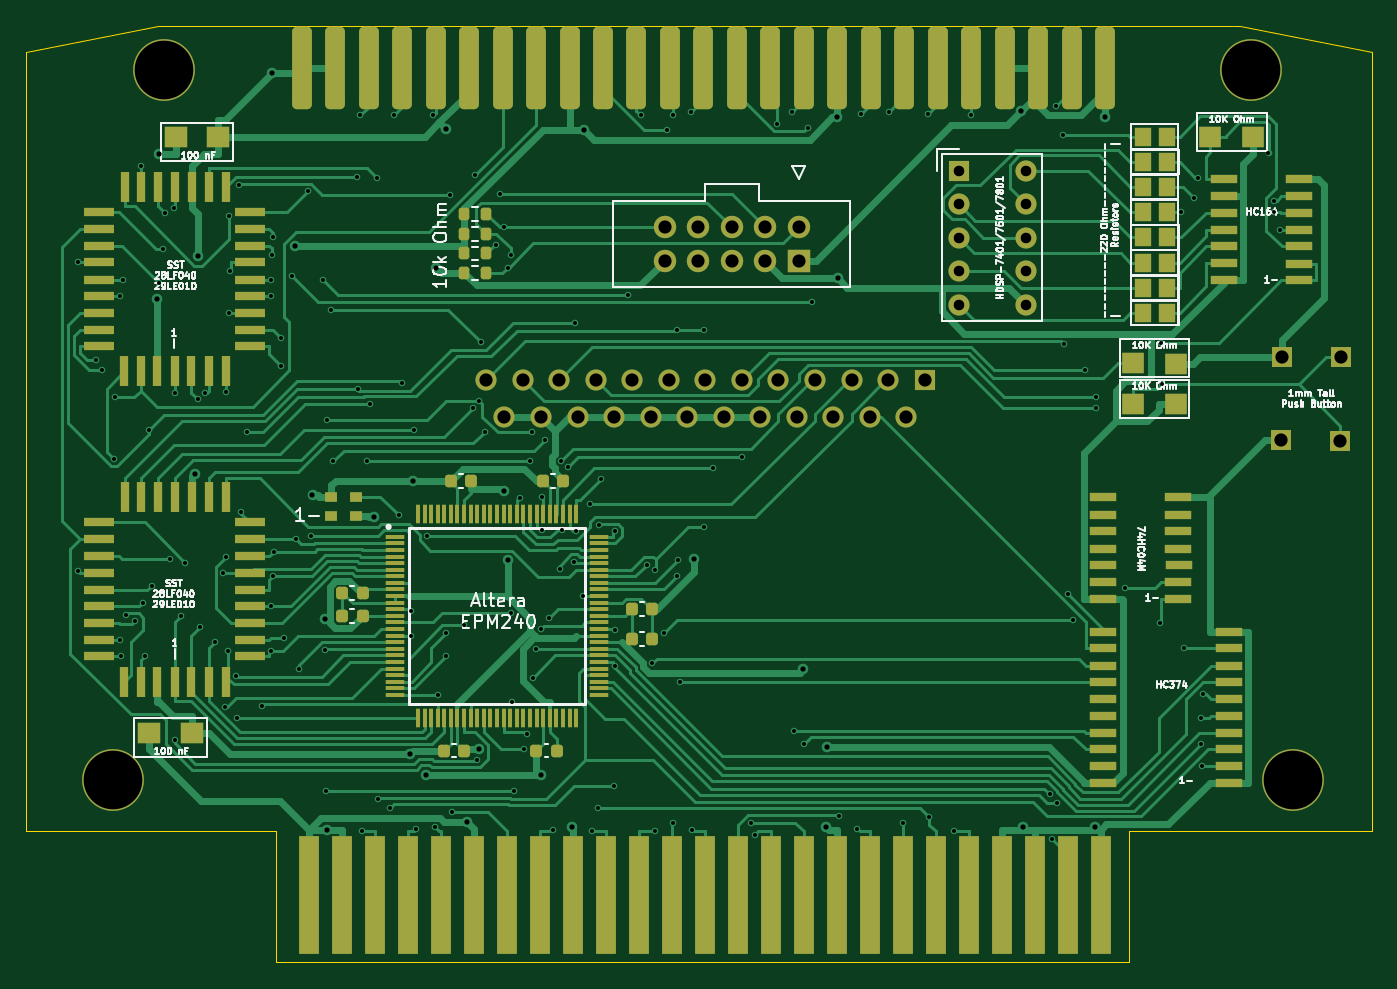
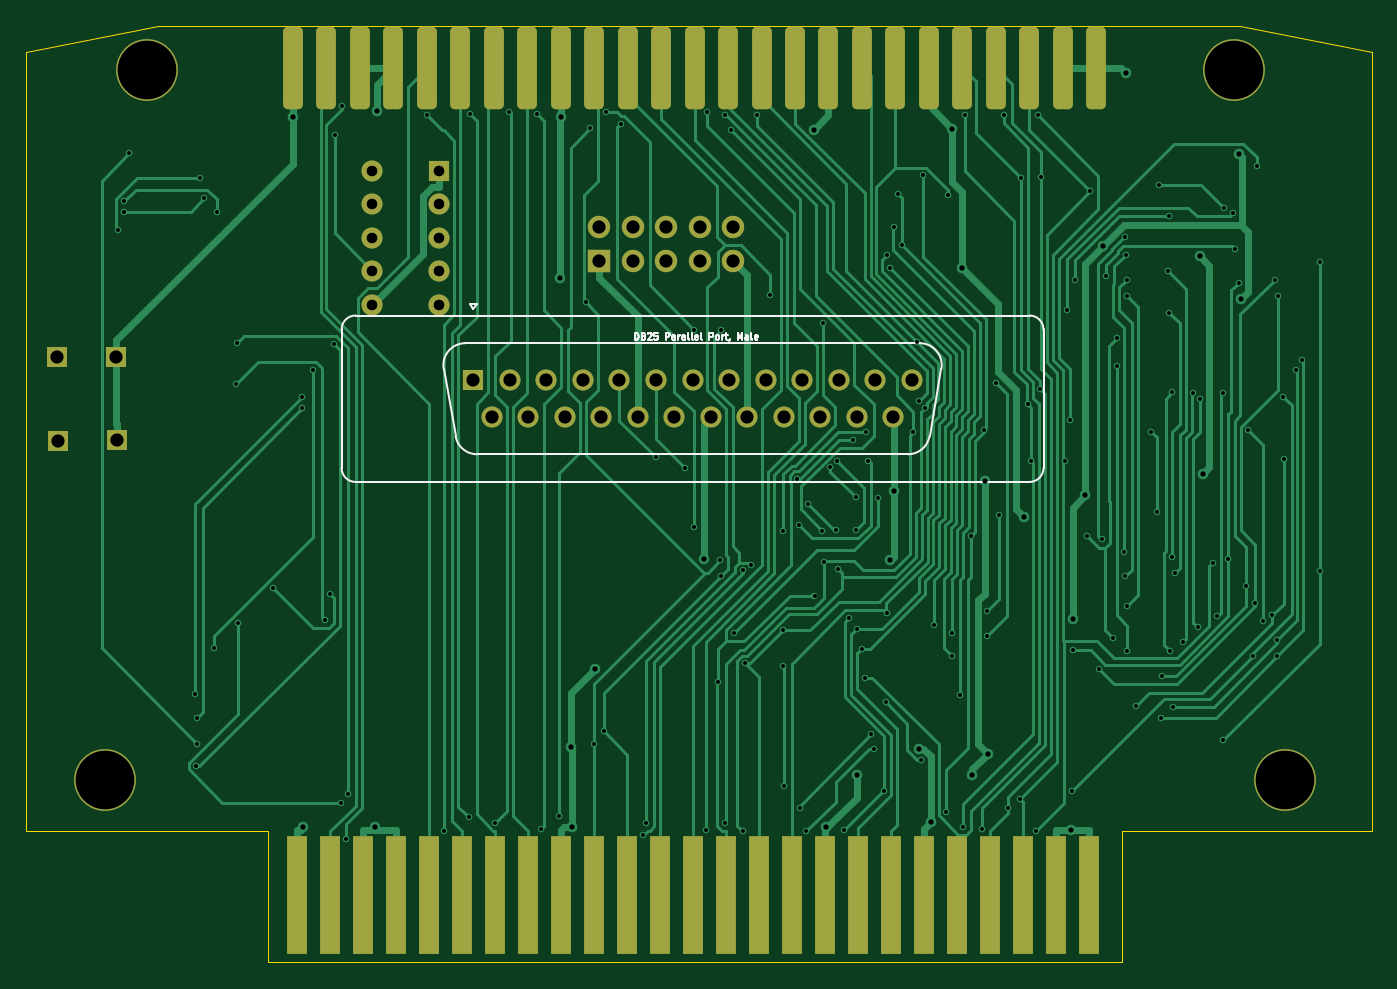
Circuit board: 11 layer files. Board 102.0 x 71.0 mm.
- bottom_copper: REF1329_Altera-B_Cu.gbr (60038 bytes)
- bottom_mask: REF1329_Altera-B_Mask.gbr (4312 bytes)
- paste: REF1329_Altera-B_Paste.gbr (2549 bytes)
- bottom_silk: REF1329_Altera-B_Silkscreen.gbr (7445 bytes)
- outline: REF1329_Altera-Edge_Cuts.gbr (1037 bytes)
- top_copper: REF1329_Altera-F_Cu.gbr (95023 bytes)
- top_mask: REF1329_Altera-F_Mask.gbr (12758 bytes)
- paste: REF1329_Altera-F_Paste.gbr (10983 bytes)
- top_silk: REF1329_Altera-F_Silkscreen.gbr (56379 bytes)
- drill: REF1329_Altera-NPTH.drl (289 bytes)
- drill: REF1329_Altera-PTH.drl (5752 bytes)

=== bottom_copper: REF1329_Altera-B_Cu.gbr (60038 bytes, source omitted) ===
=== bottom_mask: REF1329_Altera-B_Mask.gbr ===
%TF.GenerationSoftware,KiCad,Pcbnew,(6.0.2)*%
%TF.CreationDate,2022-12-30T16:08:33-06:00*%
%TF.ProjectId,REF1329_Altera,52454631-3332-4395-9f41-6c746572612e,rev?*%
%TF.SameCoordinates,Original*%
%TF.FileFunction,Soldermask,Bot*%
%TF.FilePolarity,Negative*%
%FSLAX46Y46*%
G04 Gerber Fmt 4.6, Leading zero omitted, Abs format (unit mm)*
G04 Created by KiCad (PCBNEW (6.0.2)) date 2022-12-30 16:08:33*
%MOMM*%
%LPD*%
G01*
G04 APERTURE LIST*
G04 Aperture macros list*
%AMRoundRect*
0 Rectangle with rounded corners*
0 $1 Rounding radius*
0 $2 $3 $4 $5 $6 $7 $8 $9 X,Y pos of 4 corners*
0 Add a 4 corners polygon primitive as box body*
4,1,4,$2,$3,$4,$5,$6,$7,$8,$9,$2,$3,0*
0 Add four circle primitives for the rounded corners*
1,1,$1+$1,$2,$3*
1,1,$1+$1,$4,$5*
1,1,$1+$1,$6,$7*
1,1,$1+$1,$8,$9*
0 Add four rect primitives between the rounded corners*
20,1,$1+$1,$2,$3,$4,$5,0*
20,1,$1+$1,$4,$5,$6,$7,0*
20,1,$1+$1,$6,$7,$8,$9,0*
20,1,$1+$1,$8,$9,$2,$3,0*%
G04 Aperture macros list end*
%ADD10RoundRect,0.375000X-0.375000X-2.750000X0.375000X-2.750000X0.375000X2.750000X-0.375000X2.750000X0*%
%ADD11R,1.590000X1.590000*%
%ADD12C,4.680000*%
%ADD13R,1.600000X1.600000*%
%ADD14C,1.600000*%
%ADD15R,1.500000X9.000000*%
%ADD16C,1.700000*%
%ADD17R,1.700000X1.700000*%
G04 APERTURE END LIST*
D10*
%TO.C,J3*%
X118842000Y-67717000D03*
X121379500Y-67717000D03*
X123917000Y-67717000D03*
X126454500Y-67717000D03*
X128992000Y-67717000D03*
X131529500Y-67717000D03*
X134067000Y-67717000D03*
X136604500Y-67717000D03*
X139142000Y-67717000D03*
X141679500Y-67717000D03*
X144217000Y-67717000D03*
X146754500Y-67717000D03*
X149292000Y-67717000D03*
X151829500Y-67717000D03*
X154367000Y-67717000D03*
X156904500Y-67717000D03*
X159442000Y-67717000D03*
X161979500Y-67717000D03*
X164517000Y-67717000D03*
X167054500Y-67717000D03*
X169592000Y-67717000D03*
X172129500Y-67717000D03*
X174667000Y-67717000D03*
X177204500Y-67717000D03*
X179742000Y-67717000D03*
%TD*%
D11*
%TO.C,SW1*%
X193086500Y-95977500D03*
X193126500Y-89627500D03*
X197572500Y-95980500D03*
X197611500Y-89628500D03*
%TD*%
D12*
%TO.C,Hole1*%
X108395000Y-67879000D03*
%TD*%
%TO.C,Hole2*%
X104544000Y-121691000D03*
%TD*%
D13*
%TO.C,U3*%
X168639500Y-75512500D03*
D14*
X168639500Y-78052500D03*
X168639500Y-80592500D03*
X168639500Y-83132500D03*
X168639500Y-85672500D03*
X173719500Y-85672500D03*
X173719500Y-83132500D03*
X173719500Y-80592500D03*
X173719500Y-78052500D03*
X173719500Y-75512500D03*
%TD*%
D12*
%TO.C,Hole3*%
X190826000Y-67918000D03*
%TD*%
D15*
%TO.C,J4*%
X119411500Y-130432000D03*
X121911500Y-130432000D03*
X124411500Y-130432000D03*
X126911500Y-130432000D03*
X129411500Y-130432000D03*
X131911500Y-130432000D03*
X134411500Y-130432000D03*
X136911500Y-130432000D03*
X139411500Y-130432000D03*
X141911500Y-130432000D03*
X144411500Y-130432000D03*
X146911500Y-130432000D03*
X149411500Y-130432000D03*
X151911500Y-130432000D03*
X154411500Y-130432000D03*
X156911500Y-130432000D03*
X159411500Y-130432000D03*
X161911500Y-130432000D03*
X164411500Y-130432000D03*
X166911500Y-130432000D03*
X169411500Y-130432000D03*
X171911500Y-130432000D03*
X174411500Y-130432000D03*
X176911500Y-130432000D03*
X179411500Y-130432000D03*
%TD*%
D12*
%TO.C,Hole4*%
X194001000Y-121736000D03*
%TD*%
D16*
%TO.C,J6*%
X156510000Y-79820500D03*
D17*
X156510000Y-82360500D03*
D16*
X153970000Y-79820500D03*
X153970000Y-82360500D03*
X151430000Y-79820500D03*
X151430000Y-82360500D03*
X148890000Y-79820500D03*
X148890000Y-82360500D03*
X146350000Y-79820500D03*
X146350000Y-82360500D03*
%TD*%
D13*
%TO.C,J1*%
X166066000Y-91391700D03*
D14*
X163296000Y-91391700D03*
X160526000Y-91391700D03*
X157756000Y-91391700D03*
X154986000Y-91391700D03*
X152216000Y-91391700D03*
X149446000Y-91391700D03*
X146676000Y-91391700D03*
X143906000Y-91391700D03*
X141136000Y-91391700D03*
X138366000Y-91391700D03*
X135596000Y-91391700D03*
X132826000Y-91391700D03*
X164681000Y-94231700D03*
X161911000Y-94231700D03*
X159141000Y-94231700D03*
X156371000Y-94231700D03*
X153601000Y-94231700D03*
X150831000Y-94231700D03*
X148061000Y-94231700D03*
X145291000Y-94231700D03*
X142521000Y-94231700D03*
X139751000Y-94231700D03*
X136981000Y-94231700D03*
X134211000Y-94231700D03*
%TD*%
M02*

=== paste: REF1329_Altera-B_Paste.gbr (2549 bytes, source withheld) ===
=== bottom_silk: REF1329_Altera-B_Silkscreen.gbr (7445 bytes, source omitted) ===
=== outline: REF1329_Altera-Edge_Cuts.gbr ===
%TF.GenerationSoftware,KiCad,Pcbnew,(6.0.2)*%
%TF.CreationDate,2022-12-30T16:08:33-06:00*%
%TF.ProjectId,REF1329_Altera,52454631-3332-4395-9f41-6c746572612e,rev?*%
%TF.SameCoordinates,Original*%
%TF.FileFunction,Profile,NP*%
%FSLAX46Y46*%
G04 Gerber Fmt 4.6, Leading zero omitted, Abs format (unit mm)*
G04 Created by KiCad (PCBNEW (6.0.2)) date 2022-12-30 16:08:33*
%MOMM*%
%LPD*%
G01*
G04 APERTURE LIST*
%TA.AperFunction,Profile*%
%ADD10C,0.002000*%
%TD*%
G04 APERTURE END LIST*
D10*
X97960000Y-125555000D02*
X97960200Y-66556000D01*
X107960000Y-64555700D02*
X97960200Y-66556000D01*
X116908000Y-135555700D02*
X116910000Y-125552000D01*
X107960000Y-64555700D02*
X189960000Y-64555700D01*
X199960000Y-66556000D02*
X199960000Y-125555000D01*
X116910000Y-125552000D02*
X97960000Y-125555000D01*
X181600000Y-125555000D02*
X199960000Y-125555000D01*
X181600000Y-135555700D02*
X116908000Y-135555700D01*
X189960000Y-64555700D02*
X199960000Y-66556000D01*
X181600000Y-135555700D02*
X181600000Y-125555000D01*
M02*

=== top_copper: REF1329_Altera-F_Cu.gbr (95023 bytes, source omitted) ===
=== top_mask: REF1329_Altera-F_Mask.gbr (12758 bytes, source omitted) ===
=== paste: REF1329_Altera-F_Paste.gbr (10983 bytes, source omitted) ===
=== top_silk: REF1329_Altera-F_Silkscreen.gbr (56379 bytes, source omitted) ===
=== drill: REF1329_Altera-NPTH.drl ===
M48
; DRILL file {KiCad (6.0.2)} date Fri Dec 30 16:08:35 2022
; FORMAT={-:-/ absolute / metric / decimal}
; #@! TF.CreationDate,2022-12-30T16:08:35-06:00
; #@! TF.GenerationSoftware,Kicad,Pcbnew,(6.0.2)
; #@! TF.FileFunction,NonPlated,1,2,NPTH
FMAT,2
METRIC
%
G90
G05
T0
M30

=== drill: REF1329_Altera-PTH.drl ===
M48
; DRILL file {KiCad (6.0.2)} date Fri Dec 30 16:08:35 2022
; FORMAT={-:-/ absolute / metric / decimal}
; #@! TF.CreationDate,2022-12-30T16:08:35-06:00
; #@! TF.GenerationSoftware,Kicad,Pcbnew,(6.0.2)
; #@! TF.FileFunction,Plated,1,2,PTH
FMAT,2
METRIC
; #@! TA.AperFunction,Plated,PTH,ViaDrill
T1C0.300
; #@! TA.AperFunction,Plated,PTH,ViaDrill
T2C0.400
; #@! TA.AperFunction,Plated,PTH,ComponentDrill
T3C0.800
; #@! TA.AperFunction,Plated,PTH,ComponentDrill
T4C1.000
; #@! TA.AperFunction,Plated,PTH,ComponentDrill
T5C4.450
%
G90
G05
T1
X101.855Y-105.893
X101.886Y-82.476
X103.266Y-89.866
X103.716Y-90.668
X104.615Y-97.361
X104.652Y-92.69
X105.086Y-85.015
X105.097Y-111.124
X105.102Y-112.355
X105.298Y-83.783
X105.504Y-109.243
X106.188Y-109.669
X106.671Y-75.13
X106.773Y-108.299
X106.929Y-112.286
X107.296Y-95.194
X107.462Y-106.986
X108.045Y-84.025
X108.304Y-81.489
X108.481Y-78.753
X108.83Y-104.966
X109.16Y-78.372
X109.198Y-118.724
X109.21Y-92.355
X109.654Y-109.278
X109.999Y-105.268
X110.959Y-92.829
X111.159Y-110.139
X111.477Y-92.357
X112.264Y-111.229
X112.886Y-106.001
X113.05Y-116.151
X113.087Y-104.796
X113.091Y-92.319
X113.267Y-111.914
X113.302Y-86.287
X113.303Y-78.928
X113.399Y-83.107
X113.88Y-113.848
X113.911Y-117.012
X114.07Y-76.617
X114.259Y-101.379
X114.678Y-95.31
X115.84Y-116.075
X116.509Y-111.928
X116.519Y-85.016
X116.521Y-83.784
X116.527Y-108.544
X116.584Y-81.879
X116.636Y-106.272
X116.669Y-80.584
X116.712Y-104.414
X117.296Y-88.204
X117.296Y-90.36
X117.532Y-110.966
X118.083Y-83.483
X118.39Y-103.462
X118.626Y-113.325
X119.294Y-77.075
X119.522Y-103.25
X120.476Y-83.843
X120.61Y-111.872
X120.707Y-122.583
X120.791Y-94.421
X121.06Y-86.088
X121.231Y-97.567
X123.003Y-76.02
X123.087Y-92.087
X123.289Y-71.332
X123.389Y-125.557
X123.78Y-97.521
X124.042Y-93.215
X124.55Y-76.068
X124.609Y-123.164
X125.513Y-123.834
X125.837Y-71.299
X126.185Y-101.65
X126.457Y-91.61
X127.105Y-110.774
X127.108Y-108.909
X127.326Y-95.173
X127.494Y-125.431
X128.352Y-103.209
X128.814Y-71.303
X128.925Y-125.283
X129.17Y-115.274
X129.755Y-110.591
X129.755Y-112.35
X130.05Y-77.341
X130.215Y-124.142
X131.13Y-109.999
X131.828Y-93.53
X131.958Y-75.871
X132.101Y-120.183
X132.291Y-92.954
X132.395Y-88.529
X132.709Y-95.349
X133.586Y-81.147
X133.837Y-77.326
X134.138Y-79.82
X134.463Y-82.874
X134.669Y-81.938
X134.683Y-109.048
X134.815Y-115.805
X134.95Y-122.583
X135.363Y-100.33
X135.718Y-119.38
X135.893Y-118.263
X136.126Y-97.521
X136.325Y-95.37
X136.37Y-113.98
X136.601Y-111.774
X136.984Y-110.245
X137.059Y-102.736
X137.067Y-100.293
X137.316Y-95.934
X137.596Y-109.422
X137.927Y-125.527
X138.397Y-105.727
X138.482Y-97.537
X138.555Y-102.778
X138.99Y-98.019
X139.51Y-105.198
X139.539Y-87.064
X139.612Y-102.829
X140.199Y-107.774
X140.665Y-100.811
X140.811Y-125.607
X141.327Y-123.843
X141.389Y-102.379
X141.512Y-98.901
X142.496Y-122.17
X142.569Y-102.864
X142.598Y-110.372
X142.598Y-113.085
X143.554Y-84.924
X144.529Y-71.32
X144.999Y-105.412
X145.431Y-112.879
X145.612Y-125.607
X145.655Y-105.833
X146.313Y-110.577
X146.568Y-72.448
X146.952Y-71.326
X146.966Y-125.009
X147.293Y-87.573
X147.307Y-106.243
X147.349Y-105.057
X147.482Y-114.318
X148.369Y-71.091
X148.443Y-125.505
X149.326Y-87.573
X149.354Y-102.511
X150.006Y-98.089
X152.243Y-97.226
X152.938Y-124.965
X153.18Y-125.897
X154.903Y-71.974
X155.985Y-71.087
X156.183Y-118.025
X156.911Y-119.015
X157.189Y-72.305
X157.552Y-85.499
X159.577Y-124.466
X160.967Y-125.442
X161.222Y-71.24
X163.331Y-71.082
X164.396Y-124.943
X166.286Y-71.24
X166.43Y-124.557
X168.312Y-125.607
X169.611Y-71.291
X175.536Y-122.808
X175.712Y-126.181
X176.019Y-70.616
X176.112Y-123.45
X176.59Y-72.807
X176.641Y-88.696
X176.948Y-107.603
X177.285Y-109.608
X178.207Y-90.651
X179.038Y-92.69
X179.085Y-93.551
X181.224Y-107.156
X183.879Y-109.836
X184.02Y-88.598
X184.051Y-91.72
X185.54Y-78.676
X185.718Y-111.736
X186.475Y-77.589
X186.828Y-76.042
X187.013Y-118.973
X187.03Y-117.029
X187.073Y-120.685
X187.173Y-115.165
X192.14Y-74.173
X192.529Y-77.808
X192.531Y-78.622
X192.994Y-80.025
T2
X107.83Y-85.233
X108.041Y-74.228
X110.731Y-98.49
X110.975Y-81.995
X116.555Y-68.138
X118.335Y-81.247
X119.655Y-100.117
X120.625Y-109.496
X120.727Y-125.482
X124.341Y-101.787
X127.078Y-119.742
X127.302Y-99.048
X128.229Y-121.333
X129.035Y-82.885
X129.754Y-72.326
X131.356Y-124.89
X132.242Y-119.333
X134.184Y-99.813
X134.463Y-105.062
X137.014Y-121.32
X139.314Y-125.261
X140.215Y-72.409
X148.576Y-104.932
X156.849Y-113.316
X158.574Y-125.27
X158.628Y-119.2
X159.418Y-71.46
X159.491Y-83.673
X173.405Y-70.993
X173.493Y-125.296
X178.964Y-125.316
X179.744Y-71.451
T3
X168.639Y-75.513
X168.639Y-78.052
X168.639Y-80.593
X168.639Y-83.132
X168.639Y-85.672
X173.719Y-75.513
X173.719Y-78.052
X173.719Y-80.593
X173.719Y-83.132
X173.719Y-85.672
T4
X132.826Y-91.392
X134.211Y-94.232
X135.596Y-91.392
X136.981Y-94.232
X138.366Y-91.392
X139.751Y-94.232
X141.136Y-91.392
X142.521Y-94.232
X143.906Y-91.392
X145.291Y-94.232
X146.35Y-79.82
X146.35Y-82.361
X146.676Y-91.392
X148.061Y-94.232
X148.89Y-79.82
X148.89Y-82.361
X149.446Y-91.392
X150.831Y-94.232
X151.43Y-79.82
X151.43Y-82.361
X152.216Y-91.392
X153.601Y-94.232
X153.97Y-79.82
X153.97Y-82.361
X154.986Y-91.392
X156.371Y-94.232
X156.51Y-79.82
X156.51Y-82.361
X157.756Y-91.392
X159.141Y-94.232
X160.526Y-91.392
X161.911Y-94.232
X163.296Y-91.392
X164.681Y-94.232
X166.066Y-91.392
X193.087Y-95.977
X193.126Y-89.627
X197.572Y-95.98
X197.611Y-89.629
T5
X104.544Y-121.691
X108.395Y-67.879
X190.826Y-67.918
X194.001Y-121.736
T0
M30

